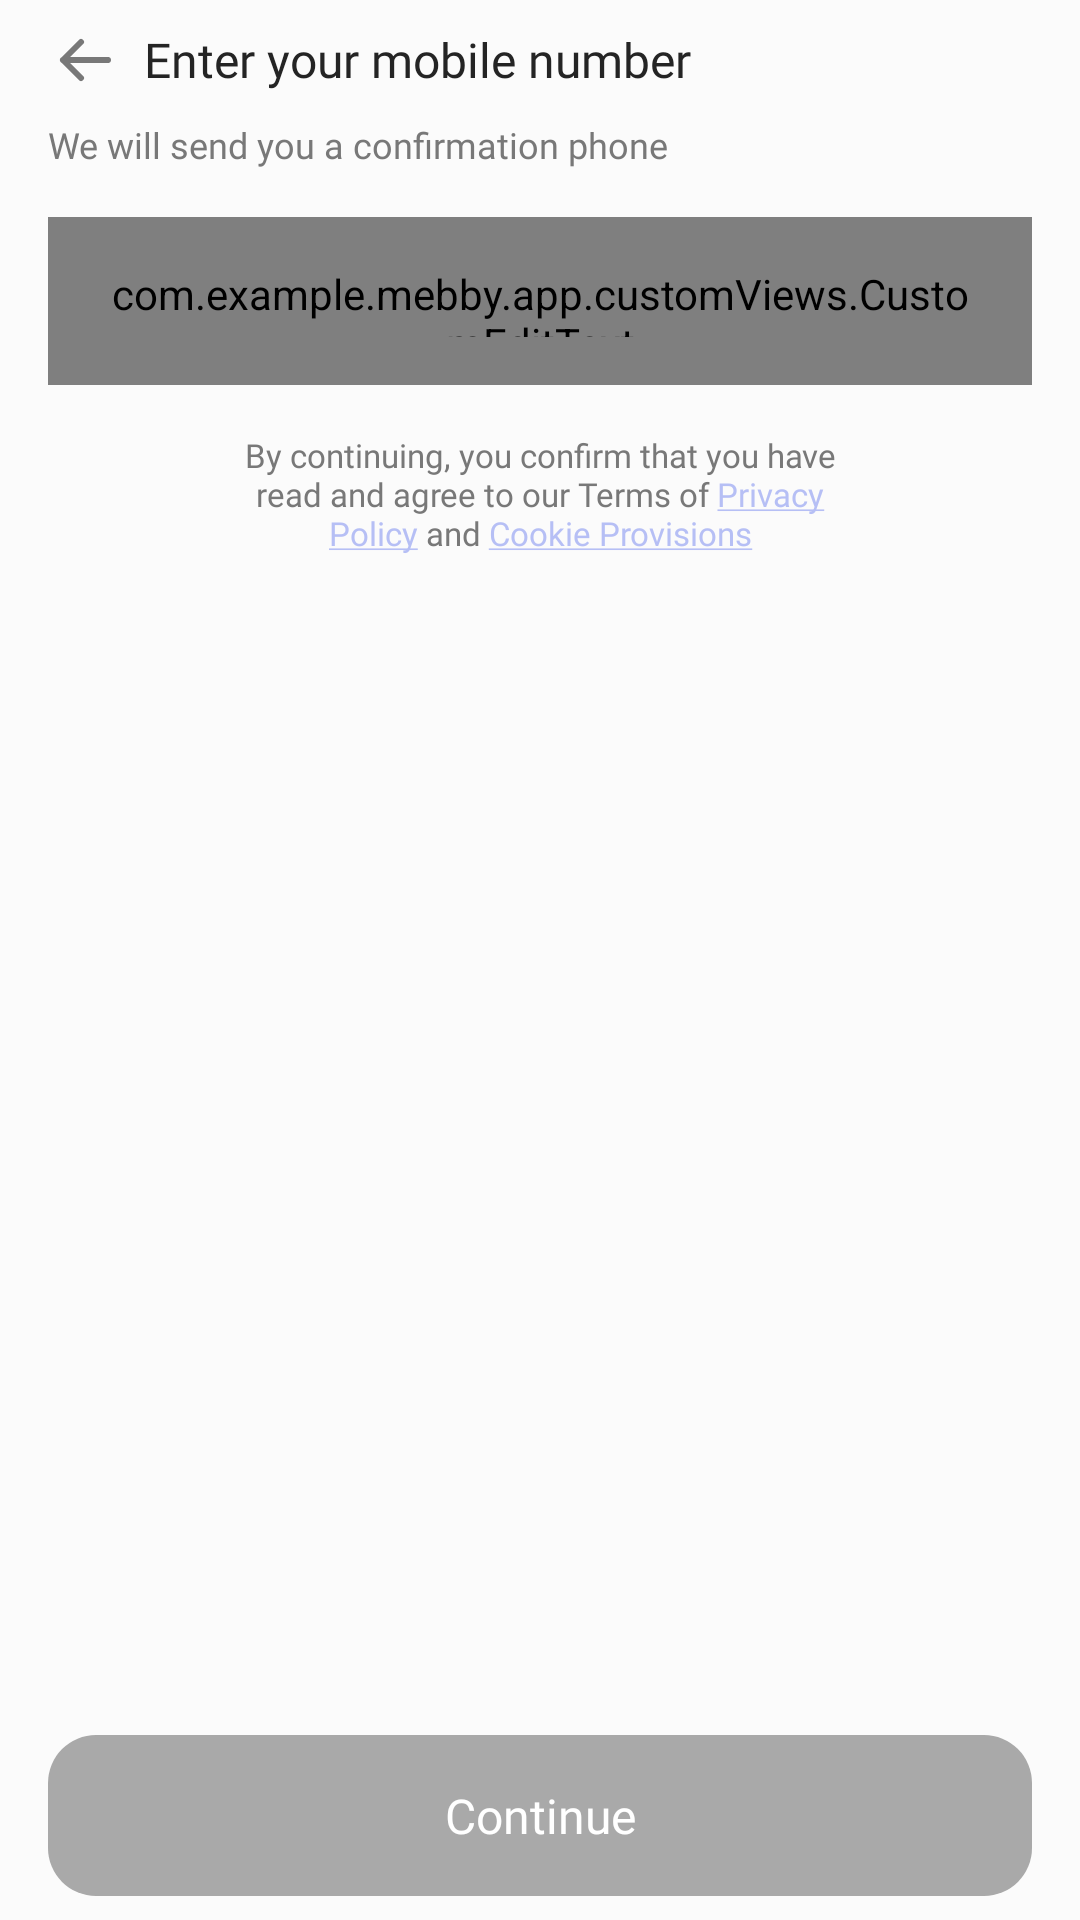

This screen was rendered from an Android layout file. Write that file and the resources it references.
<!-- AndroidManifest.xml: application theme Theme.Mebby -->
<!-- res/layout/fragment_phone_number_sign_in.xml -->
<?xml version="1.0" encoding="utf-8"?>
<androidx.constraintlayout.widget.ConstraintLayout
    xmlns:android="http://schemas.android.com/apk/res/android"
    xmlns:app="http://schemas.android.com/apk/res-auto"
    xmlns:tools="http://schemas.android.com/tools"

    android:layout_width="match_parent"
    android:layout_height="match_parent"

    tools:context=".app.ui.signing.PhoneNumberSignInFragment"

    android:paddingVertical="@dimen/_8dp"
    android:paddingHorizontal="@dimen/_16dp"
    android:background="@color/background_color">

    <LinearLayout
        android:id="@+id/linearLayout"

        android:layout_width="match_parent"
        android:layout_height="wrap_content"

        android:gravity="center_horizontal"
        android:orientation="vertical"

        app:layout_constraintEnd_toEndOf="parent"
        app:layout_constraintStart_toStartOf="parent"
        app:layout_constraintTop_toTopOf="parent">

        <LinearLayout
            android:layout_width="match_parent"
            android:layout_height="wrap_content"

            android:gravity="center_vertical"
            android:orientation="horizontal"

            app:layout_constraintEnd_toEndOf="parent"
            app:layout_constraintStart_toStartOf="parent"
            app:layout_constraintTop_toTopOf="parent">

            <ImageButton
                android:layout_width="wrap_content"
                android:layout_height="wrap_content"

                android:background="@color/transparent"
                android:contentDescription="@string/back_arrow"
                android:scaleType="centerCrop"

                android:src="@drawable/arrow_right" />

            <Space
                android:layout_width="@dimen/_8dp"
                android:layout_height="match_parent" />

            <TextView
                android:layout_width="wrap_content"
                android:layout_height="wrap_content"

                android:fontFamily="@font/manrope_bold"
                android:text="@string/enter_your_mobile_number"
                android:textColor="@color/dark_grey_normal"
                android:textSize="@dimen/body_large" />

        </LinearLayout>

        <Space
            android:layout_width="match_parent"
            android:layout_height="@dimen/_8dp" />

        <TextView
            android:layout_width="match_parent"
            android:layout_height="wrap_content"

            android:fontFamily="@font/manrope"
            android:text="@string/we_will_send_you_a_confirmation_phone"
            android:textColor="@color/dark_grey_light"
            android:textSize="@dimen/body_small" />

        <Space
            android:layout_width="match_parent"
            android:layout_height="@dimen/_16dp" />

        <com.example.mebby.app.customViews.CustomEditText
            android:id="@+id/edit_text_phone_number"

            android:layout_width="match_parent"
            android:layout_height="56dp"

            android:background="@drawable/selector_input_drawable"
            android:fontFamily="@font/manrope_medium"
            android:hint="@string/_1_323_543_12_12"

            android:gravity="center_vertical"

            android:inputType="phone"
            android:maxLength="16"

            android:paddingHorizontal="@dimen/_16dp"
            android:paddingVertical="@dimen/_16dp"
            android:textColor="@color/dark_grey_normal"
            android:textColorHint="@color/dark_grey_light"
            android:textSize="@dimen/body_medium" />

        <Space
            android:layout_width="match_parent"
            android:layout_height="@dimen/_16dp" />

        <TextView
            android:id="@+id/agreement"

            android:layout_width="220dp"
            android:layout_height="wrap_content"

            android:fontFamily="@font/manrope"

            android:gravity="center_horizontal"
            android:text="@string/mantra_continue"
            android:textColor="@color/dark_grey_light"
            android:textColorLink="@color/lilac"
            android:textSize="@dimen/body_xsmall" />


    </LinearLayout>

    <androidx.appcompat.widget.AppCompatButton
        android:id="@+id/button_continue"

        android:layout_width="match_parent"
        android:layout_height="wrap_content"

        android:background="@drawable/selector_button_drawable"

        android:fontFamily="@font/manrope_bold"
        android:text="@string/continue_text"
        android:textAllCaps="false"
        android:textColor="@color/white"
        android:textSize="@dimen/body_large"

        android:stateListAnimator="@null"
        android:enabled="false"

        android:paddingVertical="@dimen/_16dp"
        app:layout_constraintBottom_toBottomOf="parent"
        app:layout_constraintEnd_toEndOf="parent"
        app:layout_constraintStart_toStartOf="parent" />


</androidx.constraintlayout.widget.ConstraintLayout>
<!-- resources referenced by this layout -->
<resources>
  <color name="background_color">#FBFBFB</color>
  <color name="dark_grey_light">#787878</color>
  <color name="dark_grey_normal">#242424</color>
  <color name="lilac">#B6BFF5</color>
  <color name="transparent">#00FFFFFF</color>
  <color name="white">#FFFFFFFF</color>
  <dimen name="_16dp">16dp</dimen>
  <dimen name="_8dp">8dp</dimen>
  <dimen name="body_large">16sp</dimen>
  <dimen name="body_medium">14sp</dimen>
  <dimen name="body_small">12sp</dimen>
  <dimen name="body_xsmall">11sp</dimen>
  <!-- drawable selector_button_drawable (drawable) -->
  <?xml version="1.0" encoding="utf-8"?>
  <selector xmlns:android="http://schemas.android.com/apk/res/android">
      <item android:state_enabled="true" android:drawable="@drawable/active_button_drawable"/>
      <item android:state_enabled="false" android:drawable="@drawable/disable_button_drawable"/>
  </selector>
  <!-- drawable selector_input_drawable (drawable) -->
  <?xml version="1.0" encoding="utf-8"?>
  <selector xmlns:android="http://schemas.android.com/apk/res/android">
      <item android:state_focused="true" android:drawable="@drawable/active_input_drawable"/>
      <item android:drawable="@drawable/disable_input_drawable"/>
  </selector>
  <string name="_1_323_543_12_12">+1 323 543 12 12</string>
  <string name="back_arrow">Back</string>
  <string name="continue_text">Continue</string>
  <string name="enter_your_mobile_number">Enter your mobile number</string>
  <string name="mantra_continue">By continuing, you confirm that you have read and agree to our Terms of <a href="https://google.com">Privacy Policy</a> and <a href="https://google.com">Cookie Provisions</a></string>
  <string name="we_will_send_you_a_confirmation_phone">We will send you a confirmation phone</string>
  <style name="Theme.Mebby" parent="Base.Theme.Mebby">
          <item name="android:background">@color/background_color</item>
          <item name="android:windowTranslucentStatus">true</item>
          <item name="android:windowTranslucentNavigation">true</item>
          <item name="android:statusBarColor">@color/background_color</item>
          <item name="android:navigationBarColor">@color/background_color</item>
      </style>
  <!-- drawable active_button_drawable (drawable) -->
  <?xml version="1.0" encoding="utf-8"?>
  <shape android:shape="rectangle" xmlns:android="http://schemas.android.com/apk/res/android">
      <gradient android:startColor="#B6BFF5" android:endColor="#A8B3F5"/>
      <corners android:radius="16dp"/>
  </shape>
  <!-- drawable disable_button_drawable (drawable) -->
  <?xml version="1.0" encoding="utf-8"?>
  <shape android:shape="rectangle" xmlns:android="http://schemas.android.com/apk/res/android">
      <solid android:color="@color/disable_button"/>
      <corners android:radius="16dp"/>
  </shape>
  <!-- drawable active_input_drawable (drawable) -->
  <?xml version="1.0" encoding="utf-8"?>
  <shape android:shape="rectangle" xmlns:android="http://schemas.android.com/apk/res/android">
      <corners android:radius="8dp"/>
      <stroke android:color="@color/lilac" android:width="1dp"/>
      <solid android:color="@color/white"/>
  </shape>
  <!-- drawable disable_input_drawable (drawable) -->
  <?xml version="1.0" encoding="utf-8"?>
  <shape android:shape="rectangle" xmlns:android="http://schemas.android.com/apk/res/android">
      <corners android:radius="8dp"/>
      <stroke android:color="@color/stroke" android:width="0.5dp"/>
      <solid android:color="@color/white"/>
  </shape>
  <style name="Base.Theme.Mebby" parent="Theme.Material3.DayNight.NoActionBar">
  
      </style>
  <color name="disable_button">#A9A9A9</color>
  <color name="stroke">#DCDCDC</color>
</resources>
